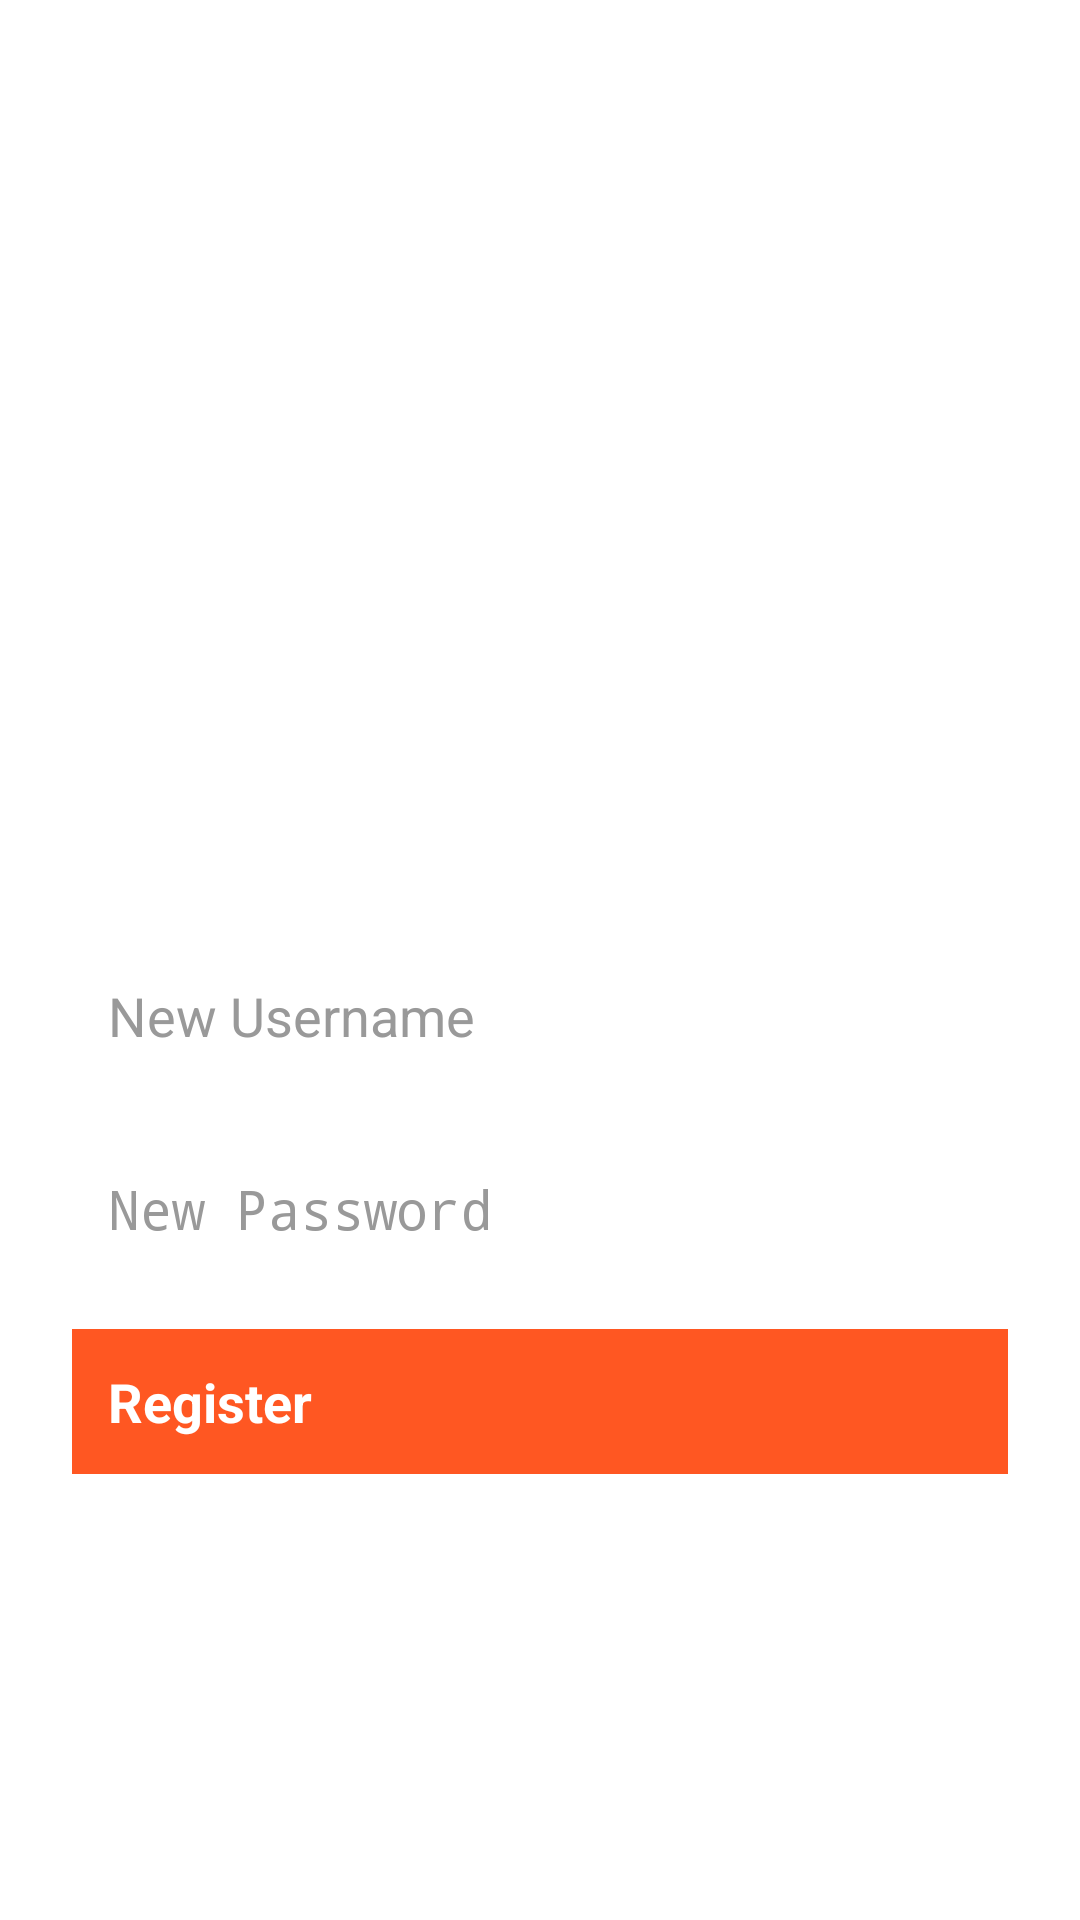

Write the Android layout XML for this screen, with the resource values it uses.
<!-- AndroidManifest.xml: application theme Theme.Myproject -->
<!-- res/layout/registration_page.xml -->
<?xml version="1.0" encoding="utf-8"?>
<LinearLayout xmlns:android="http://schemas.android.com/apk/res/android"
    android:layout_width="match_parent"
    android:layout_height="match_parent"
    android:orientation="vertical"
    android:padding="24dp"
    android:gravity="center"
    android:background="@android:color/white">

    <ImageView
        android:layout_width="150dp"
        android:layout_height="150dp"
        android:src="@drawable/flipkart"
        android:contentDescription="@string/app_logo"
        android:layout_gravity="center_horizontal"
        android:layout_marginBottom="16dp" />
    <EditText
        android:id="@+id/etNewUsername"
        android:layout_width="match_parent"
        android:layout_height="wrap_content"
        android:layout_marginBottom="16dp"
        android:hint="New Username"
        android:textSize="18sp"
        android:padding="12dp"
        android:background="@android:color/transparent"
        android:inputType="text"
        android:textColor="@android:color/black"
        android:textColorHint="#999999"
        android:autofillHints="" />

    <EditText
        android:id="@+id/etNewPassword"
        android:layout_width="match_parent"
        android:layout_height="wrap_content"
        android:layout_marginBottom="16dp"
        android:hint="New Password"
        android:textSize="18sp"
        android:padding="12dp"
        android:background="@android:color/transparent"
        android:inputType="textPassword"
        android:textColor="@android:color/black"
        android:textColorHint="#999999"
        android:autofillHints="" />

    <Button
        android:id="@+id/btnRegister"
        android:layout_width="match_parent"
        android:layout_height="wrap_content"
        android:text="Register"
        android:textSize="18sp"
        android:textStyle="bold"
        android:textColor="@android:color/white"
        android:background="#FF5722"
        android:padding="12dp"
        android:elevation="4dp"
        android:onClick="onRegisterClick" />

</LinearLayout>
<!-- resources referenced by this layout -->
<resources>
  <string name="app_logo">\"Shop the future, today. Discover endless choices at your fingertips.\"</string>
</resources>
